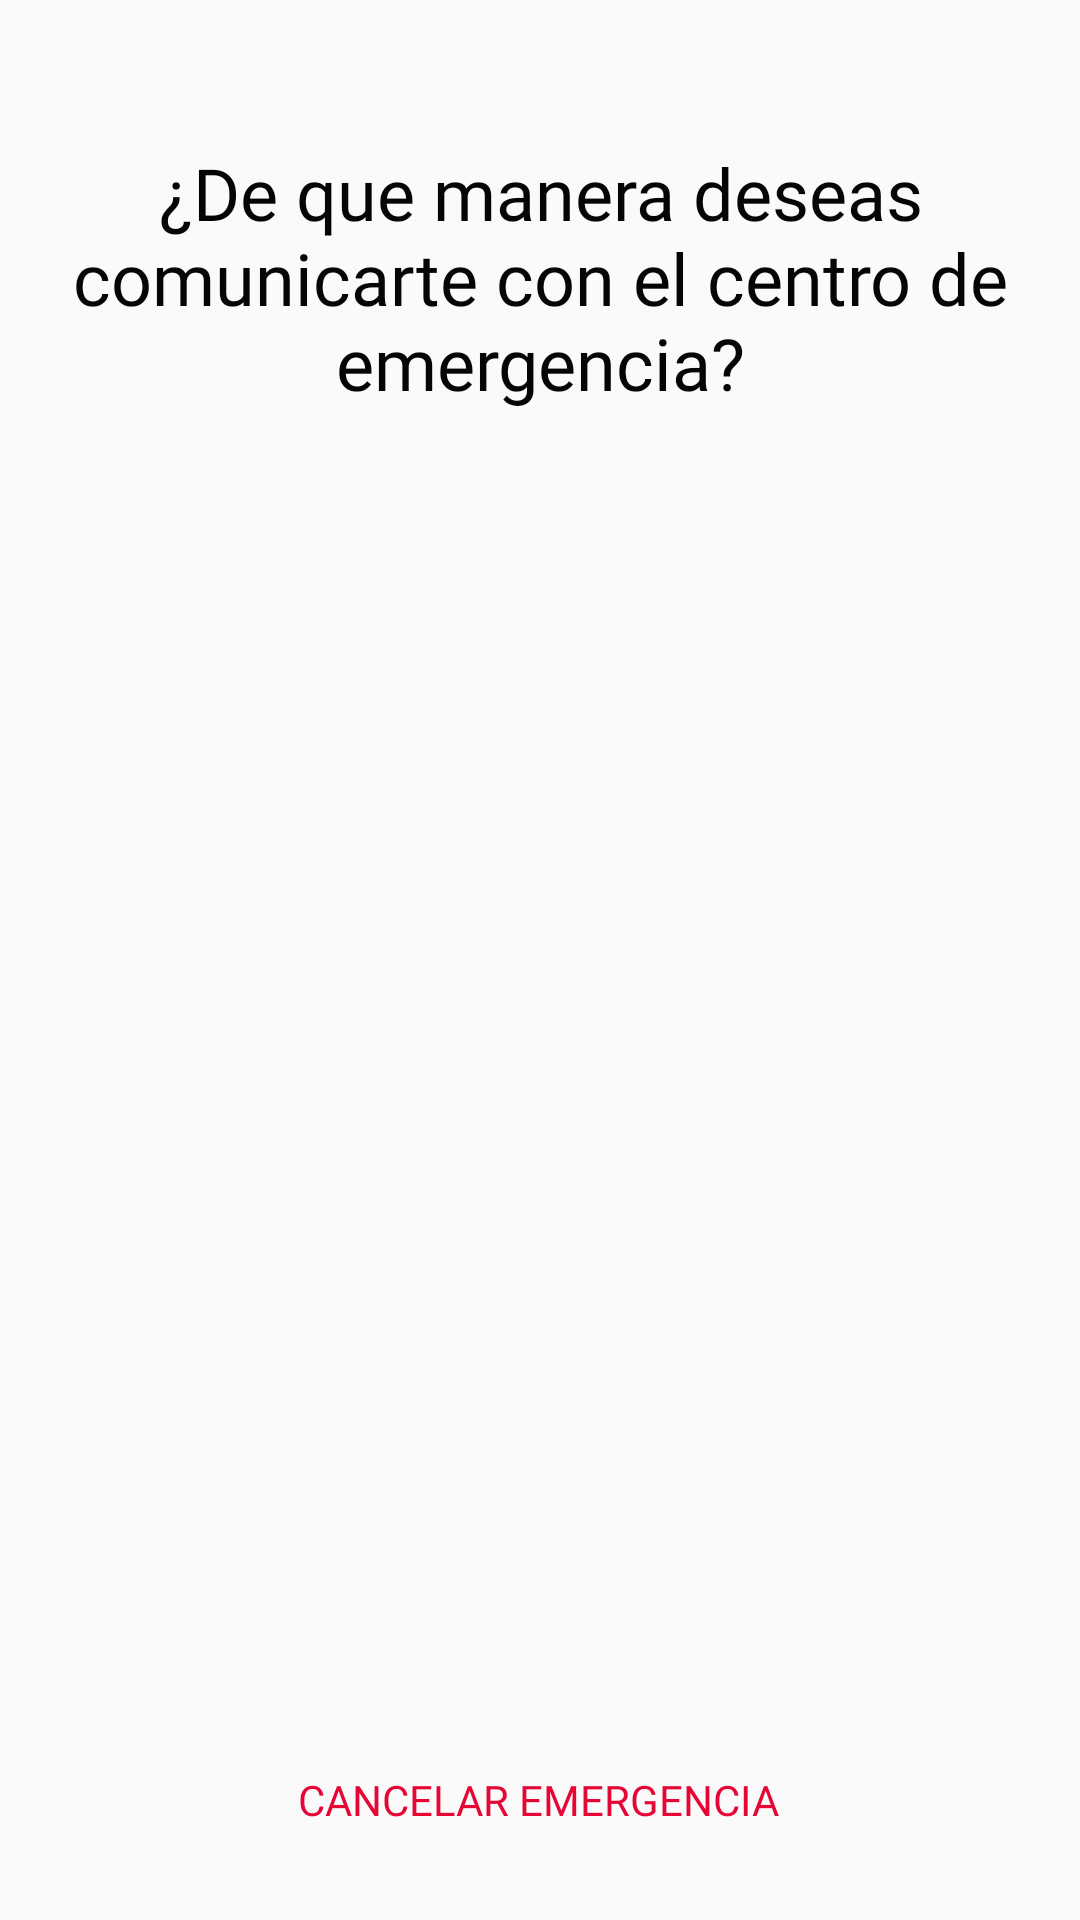

Layout XML and referenced resources for this Android screen:
<!-- AndroidManifest.xml: application theme AppTheme -->
<!-- res/layout/bottom_dialog_call_emergency.xml -->
<?xml version="1.0" encoding="utf-8"?>
<androidx.constraintlayout.widget.ConstraintLayout xmlns:android="http://schemas.android.com/apk/res/android"
    xmlns:app="http://schemas.android.com/apk/res-auto"
    xmlns:tools="http://schemas.android.com/tools"
    android:layout_width="match_parent"
    android:layout_height="match_parent">

    <TextView
        android:id="@+id/textView9"
        android:layout_width="wrap_content"
        android:layout_height="wrap_content"
        android:layout_marginTop="48dp"
        android:fontFamily="@font/ubuntu_medium"
        android:paddingStart="15dp"
        android:paddingEnd="15dp"
        android:text="@string/text_method_contact_emergency"
        android:textAlignment="center"
        android:textColor="@color/text_black"
        android:textSize="24sp"
        app:layout_constraintEnd_toEndOf="parent"
        app:layout_constraintHorizontal_bias="0.0"
        app:layout_constraintStart_toStartOf="parent"
        app:layout_constraintTop_toTopOf="parent" />

    <Button
        android:id="@+id/btnCancel"
        android:layout_width="wrap_content"
        android:layout_height="59dp"
        android:layout_marginBottom="4dp"
        android:background="@android:color/transparent"
        android:fontFamily="@font/ubuntu_medium"
        android:text="@string/text_cancel_emergency"
        android:textColor="@color/colorPrimary"
        app:layout_constraintBottom_toBottomOf="parent"
        app:layout_constraintEnd_toEndOf="parent"
        app:layout_constraintHorizontal_bias="0.497"
        app:layout_constraintStart_toStartOf="parent"
        app:layout_constraintTop_toBottomOf="@+id/imgSilenceCall"
        app:layout_constraintVertical_bias="0.943" />

    <ImageView
        android:id="@+id/imgCall"
        android:layout_width="128dp"
        android:layout_height="128dp"
        android:layout_marginStart="40dp"
        android:layout_marginTop="44dp"
        app:layout_constraintStart_toStartOf="parent"
        app:layout_constraintTop_toBottomOf="@+id/textView9"
        app:srcCompat="@drawable/btn_call_911" />

    <ImageView
        android:id="@+id/imgChat"
        android:layout_width="128dp"
        android:layout_height="128dp"
        android:layout_marginTop="44dp"
        android:layout_marginEnd="36dp"
        app:layout_constraintEnd_toEndOf="parent"
        app:layout_constraintTop_toBottomOf="@+id/textView9"
        app:srcCompat="@drawable/btn_chat_911" />

    <ImageView
        android:id="@+id/imgSilenceCall"
        android:layout_width="128dp"
        android:layout_height="128dp"
        android:layout_marginTop="24dp"
        app:layout_constraintEnd_toEndOf="parent"
        app:layout_constraintHorizontal_bias="0.498"
        app:layout_constraintStart_toStartOf="parent"
        app:layout_constraintTop_toBottomOf="@+id/imgChat"
        app:srcCompat="@drawable/btn_silence_call_911" />
</androidx.constraintlayout.widget.ConstraintLayout>
<!-- resources referenced by this layout -->
<resources>
  <color name="colorPrimary">#e60636</color>
  <color name="text_black">#050505</color>
  <!-- drawable btn_call_911: png bitmap (drawable, 7747 bytes) -->
  <!-- drawable btn_chat_911: png bitmap (drawable, 7130 bytes) -->
  <!-- drawable btn_silence_call_911: png bitmap (drawable, 11839 bytes) -->
  <string name="text_cancel_emergency">Cancelar Emergencia</string>
  <string name="text_method_contact_emergency">¿De que manera deseas comunicarte con el centro de emergencia?</string>
  <style name="AppTheme" parent="Theme.AppCompat.Light.NoActionBar">
          <item name="colorPrimary">@color/colorPrimary</item>
          <item name="colorPrimaryDark">@color/colorPrimaryDark</item>
          <item name="colorAccent">@color/colorAccent</item>
      </style>
  <color name="colorPrimaryDark">#E20030</color>
  <color name="colorAccent">#FF5252</color>
</resources>
